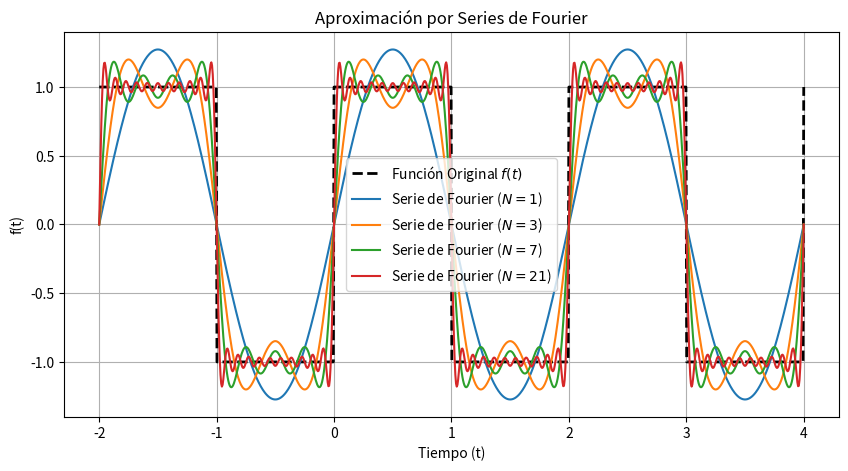

The script that saved this image:
import numpy as np
import matplotlib.pyplot as plt
from scipy.integrate import quad

# 1. Definición de la función periódica f(t)
# Ejemplo: Onda cuadrada de periodo T
T = 2.0  # Periodo de la función
omega_0 = 2 * np.pi / T  # Frecuencia fundamental

def f(t):
    """Función periódica original (definida en el intervalo [0, T])."""
    t_mod = np.mod(t, T)  # Hace que la función sea periódica fuera de [0, T]
    return 1.0 if t_mod < T / 2 else -1.0

# Vectorizar f(t) para poder evaluarla en arrays de NumPy
f_vec = np.vectorize(f)

# 2. Cálculo de Coeficientes de Fourier mediante integración
def calcular_coeficientes(N):
    # a0 es el promedio de la función
    a0, _ = quad(f, 0, T)
    a0 = a0 / T

    an = np.zeros(N)
    bn = np.zeros(N)

    for n in range(1, N + 1):
        # Integrales para an y bn
        an[n-1], _ = quad(lambda t: f(t) * np.cos(n * omega_0 * t), 0, T)
        bn[n-1], _ = quad(lambda t: f(t) * np.sin(n * omega_0 * t), 0, T)
        
        an[n-1] *= (2 / T)
        bn[n-1] *= (2 / T)

    return a0, an, bn

# 3. Reconstrucción de la Serie de Fourier
def serie_fourier(t, a0, an, bn):
    f_approx = np.full_like(t, a0)
    for n in range(1, len(an) + 1):
        f_approx += an[n-1] * np.cos(n * omega_0 * t) + bn[n-1] * np.sin(n * omega_0 * t)
    return f_approx

# --- Gráfica y Evaluación ---
t_vals = np.linspace(-T, 2*T, 1000)  # Graficar varios periodos
f_real = f_vec(t_vals)

plt.figure(figsize=(10, 5))
plt.plot(t_vals, f_real, 'k--', label="Función Original $f(t)$", linewidth=2)

# Probar con distinto número de armónicos N
for N in [1, 3, 7, 21]:
    a0, an, bn = calcular_coeficientes(N)
    f_approx = serie_fourier(t_vals, a0, an, bn)
    plt.plot(t_vals, f_approx, label=f"Serie de Fourier ($N={N}$)")

plt.title("Aproximación por Series de Fourier")
plt.xlabel("Tiempo (t)")
plt.ylabel("f(t)")
plt.grid(True)
plt.legend()
plt.show()
